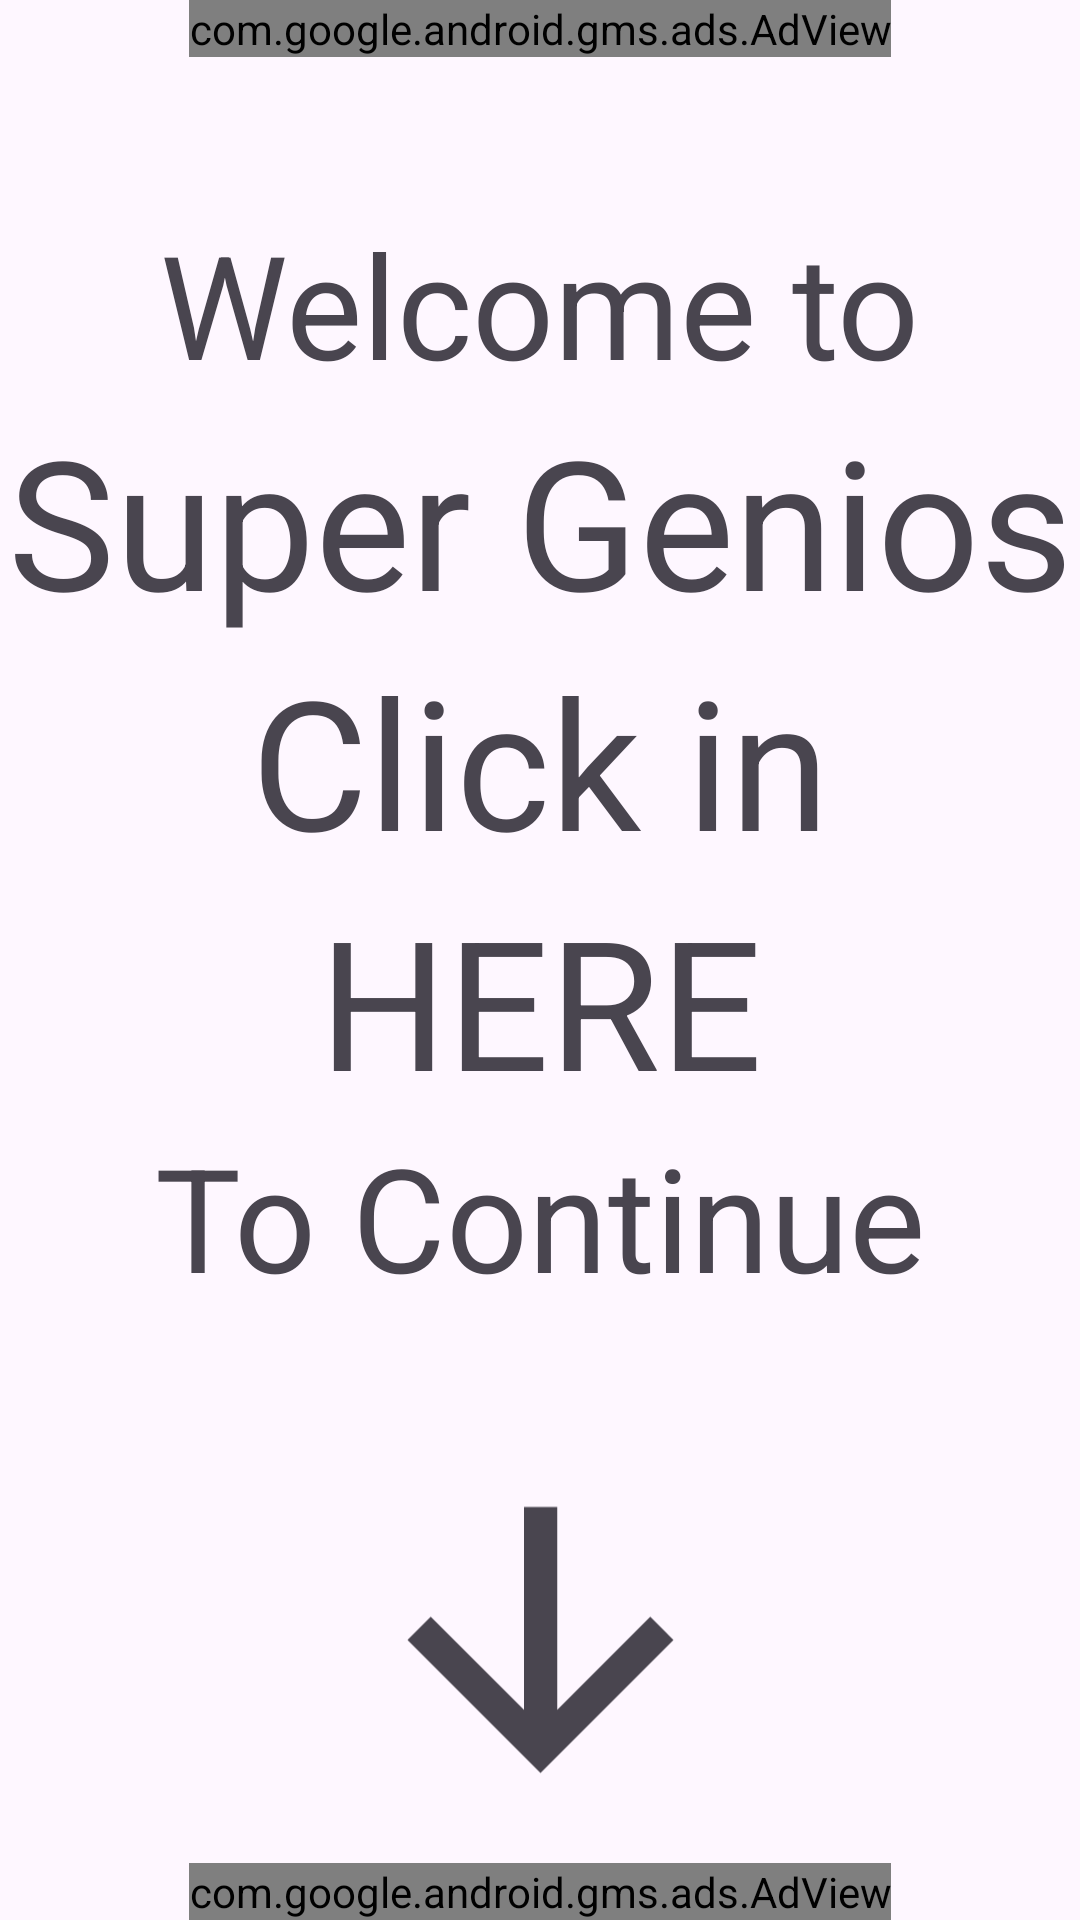

Android layout source for this screen:
<!-- AndroidManifest.xml: application theme Theme.SuperGeniosTest -->
<!-- res/layout/activity_question_one.xml -->
<?xml version="1.0" encoding="utf-8"?>
<androidx.constraintlayout.widget.ConstraintLayout xmlns:android="http://schemas.android.com/apk/res/android"
    xmlns:app="http://schemas.android.com/apk/res-auto"
    xmlns:tools="http://schemas.android.com/tools"
    android:layout_width="match_parent"
    android:layout_height="match_parent"
    tools:context=".QuestionOne">

    <TextView
        android:id="@+id/textView2"
        android:layout_width="wrap_content"
        android:layout_height="wrap_content"
        android:text="1"
        app:layout_constraintEnd_toEndOf="parent"
        app:layout_constraintStart_toStartOf="parent"
        app:layout_constraintTop_toTopOf="parent" />

    <TextView
        android:id="@+id/textView3"
        android:layout_width="wrap_content"
        android:layout_height="wrap_content"
        android:layout_marginTop="50dp"
        android:text="Welcome to"
        android:textSize="48sp"
        app:layout_constraintEnd_toEndOf="parent"
        app:layout_constraintStart_toStartOf="parent"
        app:layout_constraintTop_toBottomOf="@+id/textView2" />

    <TextView
        android:id="@+id/textView4"
        android:layout_width="wrap_content"
        android:layout_height="wrap_content"
        android:text="Super Genios"
        android:textSize="60sp"
        app:layout_constraintEnd_toEndOf="parent"
        app:layout_constraintStart_toStartOf="parent"
        app:layout_constraintTop_toBottomOf="@+id/textView3" />

    <TextView
        android:id="@+id/textView5"
        android:layout_width="wrap_content"
        android:layout_height="wrap_content"
        android:text="Click in"
        android:textSize="60sp"
        app:layout_constraintEnd_toEndOf="parent"
        app:layout_constraintStart_toStartOf="parent"
        app:layout_constraintTop_toBottomOf="@+id/textView4" />

    <TextView
        android:id="@+id/here"
        android:layout_width="wrap_content"
        android:layout_height="wrap_content"
        android:text="HERE"
        android:textSize="60sp"
        app:layout_constraintEnd_toEndOf="parent"
        app:layout_constraintStart_toStartOf="parent"
        app:layout_constraintTop_toBottomOf="@+id/textView5" />

    <TextView
        android:id="@+id/textView7"
        android:layout_width="wrap_content"
        android:layout_height="wrap_content"
        android:text="To Continue"
        android:textSize="48sp"
        app:layout_constraintEnd_toEndOf="parent"
        app:layout_constraintStart_toStartOf="parent"
        app:layout_constraintTop_toBottomOf="@+id/here" />

    <ImageView
        android:id="@+id/imageView"
        android:layout_width="133dp"
        android:layout_height="218dp"
        android:rotation="270"
        app:layout_constraintEnd_toEndOf="parent"
        app:layout_constraintStart_toStartOf="parent"
        app:layout_constraintTop_toBottomOf="@+id/textView7"
        app:srcCompat="?attr/homeAsUpIndicator" />

    <Button
        android:id="@+id/falseContinue"
        android:layout_width="206dp"
        android:layout_height="89dp"
        android:text="Continue"
        app:layout_constraintEnd_toEndOf="parent"
        app:layout_constraintStart_toStartOf="parent"
        app:layout_constraintTop_toBottomOf="@+id/imageView" />

    <com.google.android.gms.ads.AdView
        xmlns:ads="http://schemas.android.com/apk/res-auto"
        android:id="@+id/adViewQuestionOne"
        android:layout_width="wrap_content"
        android:layout_height="wrap_content"
        app:layout_constraintEnd_toEndOf="parent"
        app:layout_constraintStart_toStartOf="parent"
        app:layout_constraintTop_toTopOf="parent"
        ads:adSize="BANNER"
        ads:adUnitId="ca-app-pub-3940256099942544/6300978111"/>

    <com.google.android.gms.ads.AdView
        android:id="@+id/adView2QuestionOne"
        android:layout_width="wrap_content"
        android:layout_height="wrap_content"
        app:adSize="BANNER"
        app:adUnitId="ca-app-pub-3940256099942544/6300978111"
        app:layout_constraintBottom_toBottomOf="parent"
        app:layout_constraintEnd_toEndOf="parent"
        app:layout_constraintStart_toStartOf="parent" />
</androidx.constraintlayout.widget.ConstraintLayout>
<!-- resources referenced by this layout -->
<resources>
  <style name="Theme.SuperGeniosTest" parent="Base.Theme.SuperGeniosTest">
          <item name="colorPrimary">@color/theme</item>
          <item name="colorAccent">@color/theme</item>
      </style>
  <style name="Base.Theme.SuperGeniosTest" parent="Theme.Material3.DayNight.NoActionBar">
          
          
      </style>
  <color name="theme">#4281f5</color>
</resources>
